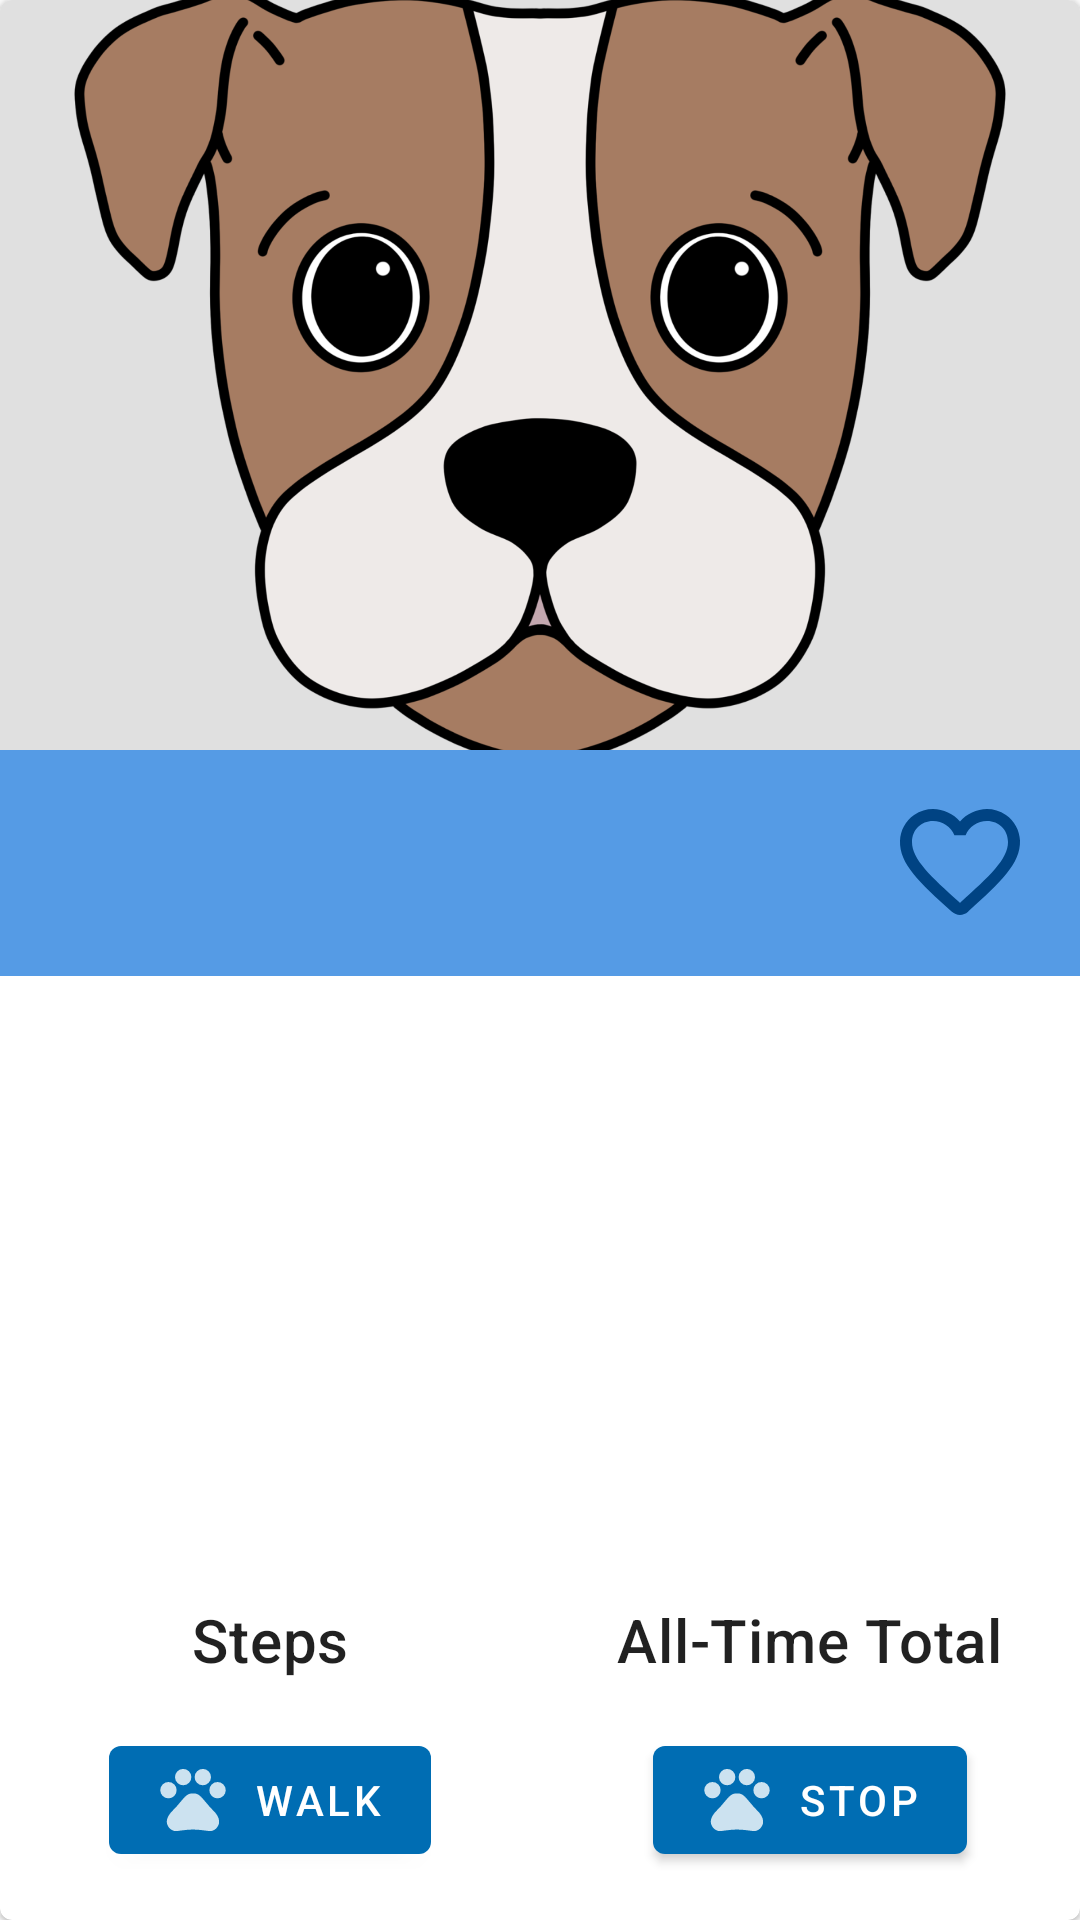

Write the Android layout XML for this screen, with the resource values it uses.
<!-- AndroidManifest.xml: application theme AppTheme -->
<!-- res/layout/fragment_details_dialog.xml -->
<?xml version="1.0" encoding="utf-8"?>
<androidx.coordinatorlayout.widget.CoordinatorLayout xmlns:android="http://schemas.android.com/apk/res/android"
    xmlns:app="http://schemas.android.com/apk/res-auto"
    xmlns:tools="http://schemas.android.com/tools"
    android:layout_width="match_parent"
    android:layout_height="match_parent">

    <com.google.android.material.card.MaterialCardView
        android:layout_width="match_parent"
        android:layout_height="match_parent">

        <androidx.constraintlayout.widget.ConstraintLayout
            android:layout_width="match_parent"
            android:layout_height="match_parent">


            <ImageView
                android:id="@+id/dialog_pet_image"
                android:layout_width="0dp"
                android:layout_height="250dp"
                android:scaleType="centerCrop"
                android:background="@color/parentBackgroundColor"
                android:src="@drawable/dog_photo"
                app:layout_constraintBottom_toTopOf="@+id/title_container"
                app:layout_constraintEnd_toEndOf="parent"
                app:layout_constraintHorizontal_bias="0.0"
                app:layout_constraintStart_toStartOf="parent"
                android:contentDescription="@string/dialog_image_content_description"
                app:layout_constraintTop_toTopOf="parent" />

            <RelativeLayout
                android:id="@+id/title_container"
                android:layout_width="0dp"
                android:layout_height="wrap_content"
                android:background="@color/primaryLightColor"
                android:padding="8dp"
                app:layout_constraintEnd_toEndOf="parent"
                app:layout_constraintHorizontal_bias="0.0"
                app:layout_constraintStart_toStartOf="parent"
                app:layout_constraintTop_toBottomOf="@+id/dialog_pet_image">


                <TextView
                    android:id="@+id/dialog_pet_name"
                    android:layout_width="wrap_content"
                    android:layout_height="wrap_content"
                    android:textAppearance="@style/TextAppearance.MaterialComponents.Headline5"
                    android:textColor="@android:color/white"
                    tools:text="Diesel" />

                <TextView
                    android:id="@+id/dialog_pet_breed"
                    android:layout_width="wrap_content"
                    android:layout_height="wrap_content"
                    android:layout_below="@id/dialog_pet_name"
                    android:textAppearance="@style/TextAppearance.MaterialComponents.Headline6"
                    android:textColor="@android:color/white"
                    android:textStyle="italic"
                    tools:text="Miniature-Schnauzer" />

                <TextView
                    android:id="@+id/dialog_pet_age"
                    android:layout_width="wrap_content"
                    android:layout_height="wrap_content"
                    android:layout_marginStart="8dp"
                    android:layout_marginLeft="8dp"
                    android:layout_toEndOf="@id/dialog_pet_name"
                    android:layout_toRightOf="@id/dialog_pet_name"
                    android:textAppearance="@style/TextAppearance.MaterialComponents.Headline5"
                    android:textColor="@android:color/white"
                    tools:text="12" />


            </RelativeLayout>


            <TextView
                android:id="@+id/dialog_pet_bio"
                android:layout_width="match_parent"
                android:layout_height="0dp"
                android:layout_marginStart="16dp"
                android:layout_marginLeft="16dp"
                android:layout_marginTop="16dp"
                android:layout_marginEnd="16dp"
                android:layout_marginRight="16dp"
                android:layout_marginBottom="16dp"
                android:isScrollContainer="true"
                android:textAppearance="@style/TextAppearance.MaterialComponents.Body1"
                app:layout_constraintBottom_toTopOf="@+id/steps_text_view"
                app:layout_constraintEnd_toEndOf="parent"
                app:layout_constraintHorizontal_bias="0.0"
                app:layout_constraintStart_toStartOf="parent"
                app:layout_constraintTop_toBottomOf="@id/title_container"
                tools:text="Miniature-Schnauzer" />

            <com.google.android.material.button.MaterialButton
                android:id="@+id/walk_button"
                android:layout_width="wrap_content"
                android:layout_height="wrap_content"
                android:layout_marginBottom="16dp"
                android:text="@string/take_a_walk_button_text"
                app:icon="@drawable/ic_action_pet_favorites"
                app:layout_constraintBottom_toBottomOf="parent"
                app:layout_constraintEnd_toStartOf="@+id/guideline2"
                app:layout_constraintStart_toStartOf="parent" />

            <com.google.android.material.button.MaterialButton
                android:id="@+id/stop_button"
                android:layout_width="wrap_content"
                android:layout_height="wrap_content"
                android:layout_marginBottom="16dp"
                android:text="@string/stop_button_text"
                app:icon="@drawable/ic_action_pet_favorites"
                app:layout_constraintBottom_toBottomOf="parent"
                app:layout_constraintEnd_toEndOf="parent"
                app:layout_constraintStart_toStartOf="@+id/guideline2" />

            <ToggleButton
                android:id="@+id/dialog_favorite_button"
                android:layout_width="48dp"
                android:layout_height="48dp"
                android:layout_marginTop="8dp"
                android:layout_marginEnd="16dp"
                android:layout_marginRight="16dp"
                android:layout_marginBottom="8dp"
                android:background="@android:color/transparent"
                android:button="@drawable/favorite_button_48dp"
                android:textOff=""
                android:textOn=""
                app:buttonTint="@color/primaryDarkColor"
                app:layout_constraintBottom_toBottomOf="@+id/title_container"
                app:layout_constraintEnd_toEndOf="@+id/title_container"
                app:layout_constraintTop_toTopOf="@+id/title_container"
                tools:checked="true" />

            <TextView
                android:textAppearance="@style/TextAppearance.MaterialComponents.Headline6"
                android:id="@+id/steps_text_view"
                android:layout_width="wrap_content"
                android:layout_height="wrap_content"
                android:layout_marginBottom="16dp"
                android:text="@string/steps_label_text"
                app:layout_constraintBottom_toTopOf="@+id/walk_button"
                app:layout_constraintEnd_toEndOf="@+id/walk_button"
                app:layout_constraintStart_toStartOf="@+id/walk_button" />

            <TextView
                android:textAppearance="@style/TextAppearance.MaterialComponents.Headline6"
                android:id="@+id/total_steps_text_view"
                android:layout_width="wrap_content"
                android:layout_height="wrap_content"
                android:layout_marginBottom="16dp"
                android:text="@string/all_time_total_label_text"
                app:layout_constraintBottom_toTopOf="@+id/stop_button"
                app:layout_constraintEnd_toEndOf="@+id/stop_button"
                app:layout_constraintStart_toStartOf="@+id/stop_button" />

            <androidx.constraintlayout.widget.Guideline
                android:id="@+id/guideline2"
                android:layout_width="wrap_content"
                android:layout_height="match_parent"
                android:layout_marginBottom="731dp"
                android:orientation="vertical"
                app:layout_constraintGuide_percent=".5" />

        </androidx.constraintlayout.widget.ConstraintLayout>

    </com.google.android.material.card.MaterialCardView>
</androidx.coordinatorlayout.widget.CoordinatorLayout>
<!-- resources referenced by this layout -->
<resources>
  <color name="parentBackgroundColor">#e0e0e0</color>
  <color name="primaryDarkColor">#004383</color>
  <color name="primaryLightColor">#559be5</color>
  <!-- drawable favorite_button_48dp (drawable) -->
  <?xml version="1.0" encoding="utf-8"?>
  <selector xmlns:android="http://schemas.android.com/apk/res/android">
      <item
          android:drawable="@drawable/ic_round_favorite_outline_48dp"
          android:state_checked="false"
          />
      <item
          android:drawable="@drawable/ic_round_favorite_filled_48dp"
          android:state_checked="true"
          />
      <item android:drawable="@drawable/ic_round_favorite_outline_48dp" />
  </selector>
  <string name="all_time_total_label_text">All-Time Total</string>
  <string name="steps_label_text">Steps</string>
  <string name="stop_button_text">Stop</string>
  <string name="take_a_walk_button_text">Walk</string>
  <style name="AppTheme" parent="Theme.MaterialComponents.Light.NoActionBar.Bridge">
          
          <item name="colorPrimary">@color/primaryColor</item>
          <item name="colorPrimaryDark">@color/primaryDarkColor</item>
          <item name="colorAccent">@color/secondaryLightColor</item>
          <item name="titleTextColor">@color/color_white</item>
          <item name="actionOverflowButtonStyle">@style/AppTheme.OverflowButton</item>
  
      </style>
  <!-- drawable ic_round_favorite_outline_48dp (drawable) -->
  <vector android:height="48dp" android:tint="#004383"
      android:viewportHeight="24" android:viewportWidth="24"
      android:width="48dp" xmlns:android="http://schemas.android.com/apk/res/android">
      <path android:fillColor="@android:color/white" android:pathData="M19.66,3.99c-2.64,-1.8 -5.9,-0.96 -7.66,1.1 -1.76,-2.06 -5.02,-2.91 -7.66,-1.1 -1.4,0.96 -2.28,2.58 -2.34,4.29 -0.14,3.88 3.3,6.99 8.55,11.76l0.1,0.09c0.76,0.69 1.93,0.69 2.69,-0.01l0.11,-0.1c5.25,-4.76 8.68,-7.87 8.55,-11.75 -0.06,-1.7 -0.94,-3.32 -2.34,-4.28zM12.1,18.55l-0.1,0.1 -0.1,-0.1C7.14,14.24 4,11.39 4,8.5 4,6.5 5.5,5 7.5,5c1.54,0 3.04,0.99 3.57,2.36h1.87C13.46,5.99 14.96,5 16.5,5c2,0 3.5,1.5 3.5,3.5 0,2.89 -3.14,5.74 -7.9,10.05z"/>
  </vector>
  <!-- drawable ic_round_favorite_filled_48dp (drawable) -->
  <vector android:height="48dp" android:tint="#004383"
      android:viewportHeight="24" android:viewportWidth="24"
      android:width="48dp" xmlns:android="http://schemas.android.com/apk/res/android">
      <path android:fillColor="@android:color/white" android:pathData="M13.35,20.13c-0.76,0.69 -1.93,0.69 -2.69,-0.01l-0.11,-0.1C5.3,15.27 1.87,12.16 2,8.28c0.06,-1.7 0.93,-3.33 2.34,-4.29 2.64,-1.8 5.9,-0.96 7.66,1.1 1.76,-2.06 5.02,-2.91 7.66,-1.1 1.41,0.96 2.28,2.59 2.34,4.29 0.14,3.88 -3.3,6.99 -8.55,11.76l-0.1,0.09z"/>
  </vector>
  <color name="primaryColor">#006db3</color>
  <color name="secondaryLightColor">#fff263</color>
  <color name="color_white">#ffffff</color>
  <style name="AppTheme.OverflowButton" parent="Widget.AppCompat.ActionButton.Overflow">
          <item name="android:tint">@android:color/white</item>
      </style>
</resources>
